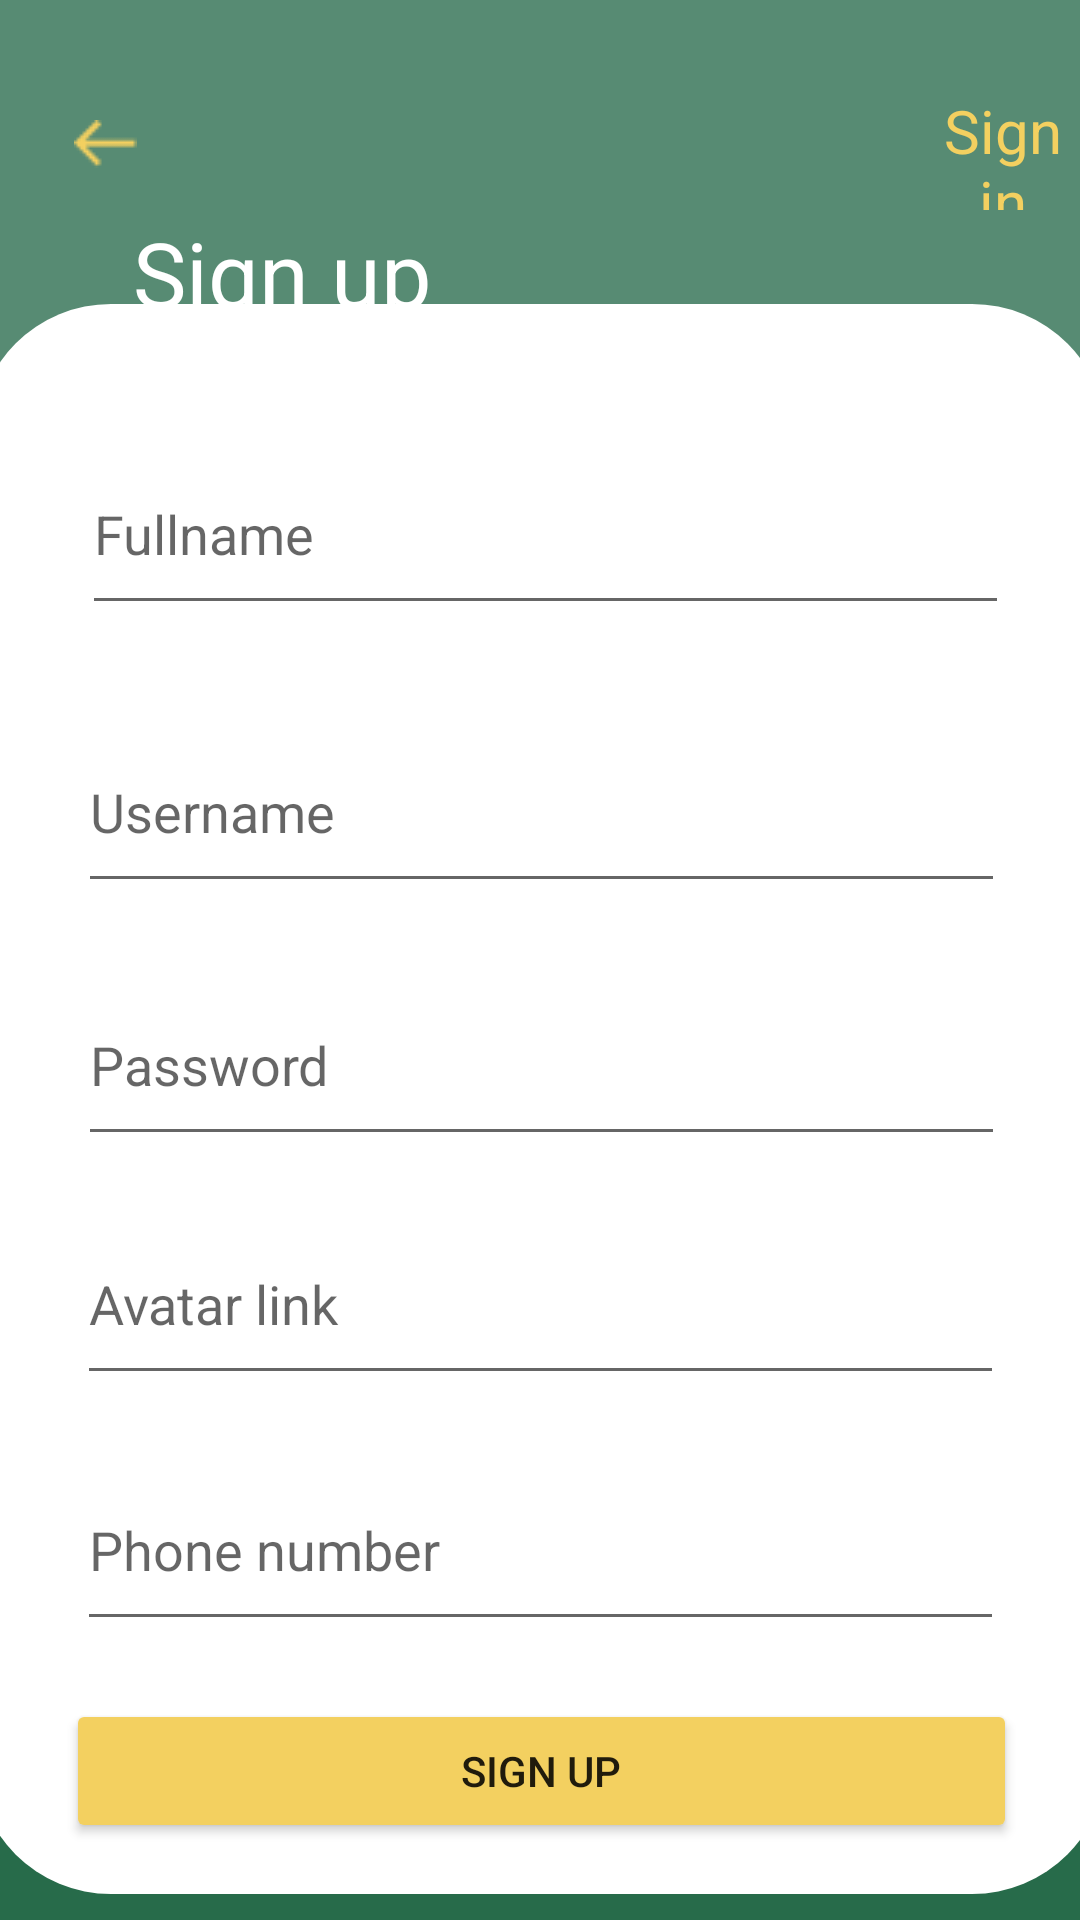

Android layout source for this screen:
<!-- AndroidManifest.xml: application theme Theme.DoAnMobile -->
<!-- res/layout/activity_signup.xml -->
<?xml version="1.0" encoding="utf-8"?>
<androidx.constraintlayout.widget.ConstraintLayout xmlns:android="http://schemas.android.com/apk/res/android"
    xmlns:app="http://schemas.android.com/apk/res-auto"
    xmlns:tools="http://schemas.android.com/tools"
    android:layout_width="match_parent"
    android:layout_height="match_parent"
    tools:context=".LoginActivity"
    android:background="#276B4A">

    <View
        android:id="@+id/scrollView2"
        android:layout_width="match_parent"
        android:layout_height="300dp"
        android:background="@drawable/sub_main"
        app:layout_constraintBottom_toBottomOf="parent"
        app:layout_constraintEnd_toEndOf="parent"
        app:layout_constraintHorizontal_bias="0.0"
        app:layout_constraintStart_toStartOf="parent"
        app:layout_constraintTop_toTopOf="parent"
        app:layout_constraintVertical_bias="0.0">
    </View>

    <RelativeLayout
        android:id="@+id/relativeLayoutLogin"
        android:layout_width="match_parent"
        android:layout_height="304dp"
        android:orientation="vertical"
        app:layout_constraintBottom_toBottomOf="parent"
        app:layout_constraintEnd_toEndOf="parent"
        app:layout_constraintHorizontal_bias="0.0"
        app:layout_constraintStart_toStartOf="parent"
        app:layout_constraintTop_toTopOf="parent"
        app:layout_constraintVertical_bias="0.0">

        <ImageButton
            android:id="@+id/imageButton"
            android:layout_width="30dp"
            android:layout_height="wrap_content"
            android:layout_marginLeft="20dp"
            android:layout_marginTop="40dp"
            android:background="@null"
            app:srcCompat="@drawable/arrowleft" />

        <TextView
            android:id="@+id/txtSignin"
            android:layout_width="80dp"
            android:layout_height="40dp"
            android:layout_marginLeft="259dp"
            android:layout_marginTop="30dp"
            android:layout_toRightOf="@+id/imageButton"
            android:text="Sign in"
            android:textAlignment="center"
            android:textColor="#F3D060"
            android:textSize="20dp"
            />

        <TextView
            android:id="@+id/txtSubSignup"
            android:layout_width="wrap_content"
            android:layout_height="wrap_content"
            android:layout_alignParentBottom="true"
            android:layout_marginLeft="-6dp"
            android:layout_marginBottom="193dp"
            android:layout_toRightOf="@+id/imageButton"
            android:text="Sign up"
            android:textColor="#FFFFFF"
            android:textSize="30dp" />

        <TextView
            android:id="@+id/textView2"
            android:layout_width="wrap_content"
            android:layout_height="wrap_content"
            android:layout_alignParentBottom="true"
            android:layout_marginStart="-101dp"
            android:layout_marginLeft="3dp"
            android:layout_marginBottom="154dp"
            android:layout_toEndOf="@+id/txtSubSignup"
            android:text="Sign up for the best exprerience"
            android:textColor="#FFFFFF"
            android:textSize="18dp" />


    </RelativeLayout>

    <androidx.constraintlayout.widget.ConstraintLayout
        android:layout_width="377dp"
        android:layout_height="530dp"
        android:background="@drawable/roundcontainer"
        android:paddingHorizontal="30dp"
        app:layout_constraintBottom_toBottomOf="parent"
        app:layout_constraintEnd_toEndOf="parent"

        app:layout_constraintStart_toStartOf="parent"
        app:layout_constraintTop_toTopOf="parent"
        app:layout_constraintVertical_bias="0.92">

        <EditText
            android:id="@+id/editTextUsername"
            android:layout_width="309dp"
            android:layout_height="64dp"
            android:ems="10"

            android:hint="Username"
            app:layout_constraintBottom_toBottomOf="parent"
            app:layout_constraintEnd_toEndOf="parent"
            app:layout_constraintHorizontal_bias="0.514"
            app:layout_constraintStart_toStartOf="parent"
            app:layout_constraintTop_toTopOf="parent"
            app:layout_constraintVertical_bias="0.291" />

        <EditText
            android:id="@+id/editTextImg"
            android:layout_width="309dp"
            android:layout_height="64dp"
            android:ems="10"

            android:hint="Avatar link"
            app:layout_constraintBottom_toBottomOf="parent"
            app:layout_constraintEnd_toEndOf="parent"
            app:layout_constraintHorizontal_bias="0.441"
            app:layout_constraintStart_toStartOf="parent"
            app:layout_constraintTop_toTopOf="parent"
            app:layout_constraintVertical_bias="0.643" />

        <EditText
            android:id="@+id/editTextPhoneNumber"
            android:layout_width="309dp"
            android:layout_height="64dp"
            android:ems="10"

            android:hint="Phone number"
            app:layout_constraintBottom_toBottomOf="parent"
            app:layout_constraintEnd_toEndOf="parent"
            app:layout_constraintHorizontal_bias="0.441"
            app:layout_constraintStart_toStartOf="parent"
            app:layout_constraintTop_toTopOf="parent"
            app:layout_constraintVertical_bias="0.819" />

        <EditText
            android:id="@+id/editTextPassword"
            android:layout_width="309dp"
            android:layout_height="64dp"
            android:ems="10"
            android:inputType="textPassword"
            android:hint="Password"
            app:layout_constraintBottom_toBottomOf="parent"
            app:layout_constraintEnd_toEndOf="parent"
            app:layout_constraintHorizontal_bias="0.485"
            app:layout_constraintStart_toStartOf="parent"
            app:layout_constraintTop_toTopOf="parent"
            app:layout_constraintVertical_bias="0.472" />

        <Button
            android:id="@+id/btnSignup"
            android:layout_width="match_parent"
            android:layout_height="wrap_content"
            android:backgroundTint="#F3D060"
            android:text="Sign up"
            app:layout_constraintBottom_toBottomOf="parent"
            app:layout_constraintEnd_toEndOf="parent"
            app:layout_constraintStart_toStartOf="parent"
            app:layout_constraintTop_toTopOf="parent"
            app:layout_constraintVertical_bias="0.965" />

        <EditText
            android:id="@+id/editTextName"
            android:layout_width="309dp"
            android:layout_height="64dp"
            android:ems="10"

            android:hint="Fullname"
            app:layout_constraintBottom_toBottomOf="parent"
            app:layout_constraintEnd_toEndOf="parent"
            app:layout_constraintHorizontal_bias="0.686"
            app:layout_constraintStart_toStartOf="parent"
            app:layout_constraintTop_toTopOf="parent"
            app:layout_constraintVertical_bias="0.092" />
    </androidx.constraintlayout.widget.ConstraintLayout>

</androidx.constraintlayout.widget.ConstraintLayout>
<!-- resources referenced by this layout -->
<resources>
  <!-- drawable arrowleft: png bitmap (drawable, 302 bytes) -->
  <!-- drawable roundcontainer (drawable) -->
  <?xml version="1.0" encoding="utf-8"?>
  <shape xmlns:android="http://schemas.android.com/apk/res/android">
      <solid android:color="#FFFFFF" />
      <corners
          android:topRightRadius="45dp"
          android:topLeftRadius="45dp"
          android:bottomLeftRadius="45dp"
          android:bottomRightRadius="45dp"
          />
  
  </shape>
  <!-- drawable sub_main (drawable) -->
  <?xml version="1.0" encoding="utf-8"?>
  <shape xmlns:android="http://schemas.android.com/apk/res/android">
      <solid android:color="#578B73" />
      <corners
          android:bottomLeftRadius="45dp"
          android:bottomRightRadius="45dp"
          />
  </shape>
  <style name="Theme.DoAnMobile" parent="Theme.MaterialComponents.DayNight.NoActionBar">
          
          <item name="colorPrimary">@color/main</item>
          <item name="colorPrimaryVariant">@color/purple_700</item>
          <item name="colorOnPrimary">@color/white</item>
          
          <item name="colorSecondary">@color/teal_200</item>
          <item name="colorSecondaryVariant">@color/teal_700</item>
          <item name="colorOnSecondary">@color/black</item>
          
          <item name="android:statusBarColor">?attr/colorPrimaryVariant</item>
          
      </style>
  <color name="main">#276B4A</color>
  <color name="purple_700">#FF3700B3</color>
  <color name="white">#FFFFFFFF</color>
  <color name="teal_200">#FF03DAC5</color>
  <color name="teal_700">#FF018786</color>
  <color name="black">#FF000000</color>
</resources>
